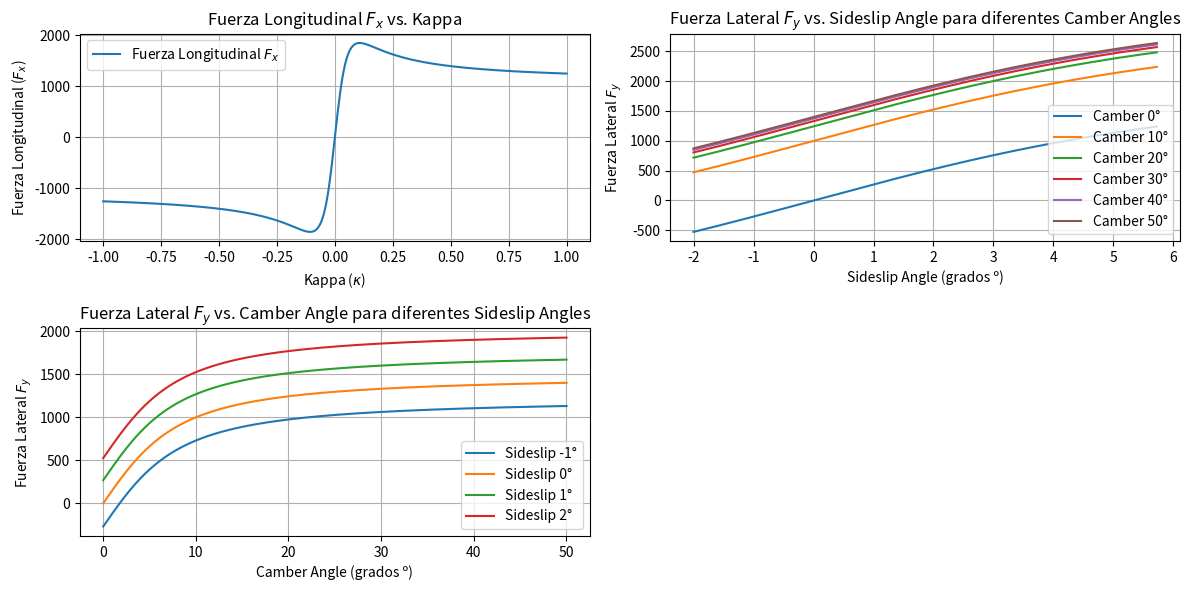

Reproduce this figure in Python.
import numpy as np
import matplotlib.pyplot as plt

# Definir los parámetros de Pacejka
Bx, Cx, Dx, Ex = 14, 1.6, 1.61, 0
By1, Cy1, D, Ey1 = 7, 1.2, 1.61, 0
By2, Cy2, Ey2 = 8, 0.6, 0
Fz = 1150

# Definir las funciones de Pacejka para Fx y Fy
def pacejka_fx(kappa, B, C, D, E, N):
    """Calcula la fuerza longitudinal en función de kappa."""
    return D * np.sin(C * np.arctan(B * kappa - E * (B * kappa - np.arctan(B * kappa)))) * N

def pacejka_fy(sideslip_angle, camber_angle, B1, C1, D, E1, B2, C2, E2, N):
    """Calcula la fuerza lateral en función de sideslip_angle y camber_angle."""
    term1 = B1 * sideslip_angle - E1 * (B1 * sideslip_angle - np.arctan(B1 * sideslip_angle))
    term2 = B2 * camber_angle - E2 * (B2 * camber_angle - np.arctan(B2 * camber_angle))
    return N * D * (np.sin(C1 * np.arctan(term1)) + np.sin(C2 * np.arctan(term2)))

# Generar valores para kappa, sideslip angle y camber angle
kappa_values = np.linspace(-1, 1, 400)
sideslip_angles = np.linspace(-0.035, 0.1, 400)
sideslip_angles_degrees = np.degrees(sideslip_angles)
camber_angles = np.linspace(0, 0.873, 400)
camber_angles_degrees = np.degrees(camber_angles)

# Generar valores discretos de los ángulos para estudiar varios casos
discrete_camber_degrees = [0, 10, 20, 30, 40, 50]  # Ángulos de camber en grados
discrete_camber_radians = np.radians(discrete_camber_degrees)  # Convertir grados a radianes
discrete_sideslip_degrees = [-1, 0, 1, 2]
discrete_sideslip_radians = np.radians(discrete_sideslip_degrees)

# Calcular Fx para una red de valores
Fx = [pacejka_fx(kappa, Bx, Cx, Dx, Ex, Fz) for kappa in kappa_values]

# Configurar la visualización de los gráficos
plt.figure(figsize=(12, 6))

# Graficar la fuerza longitudinal Fx en función de kappa
plt.subplot(2, 2, 1)
plt.plot(kappa_values, Fx, label='Fuerza Longitudinal $F_x$')
plt.title('Fuerza Longitudinal $F_x$ vs. Kappa')
plt.xlabel('Kappa ($\kappa$)')
plt.ylabel('Fuerza Longitudinal ($F_x$)')
plt.grid(True)
plt.legend()

# Graficar la fuerza lateral Fy en función del sideslip angle para varios ángulos de camber
plt.subplot(2, 2, 2)
for camber, deg in zip(discrete_camber_radians, discrete_camber_degrees):
    Fy_values = [pacejka_fy(sideslip, camber, By1, Cy1, D, Ey1, By2, Cy2, Ey2, Fz) for sideslip in sideslip_angles]
    plt.plot(sideslip_angles_degrees, Fy_values, label=f'Camber {deg}°')
plt.title('Fuerza Lateral $F_y$ vs. Sideslip Angle para diferentes Camber Angles')
#plt.ylim(0, 1.6)
#plt.xlim(-2, 6)
plt.xlabel('Sideslip Angle (grados º)')
plt.ylabel('Fuerza Lateral $F_y$')
plt.grid(True)
plt.legend()

# Graficar la fuerza lateral Fy en función del ángulo de camber y varios sideslip angles
plt.subplot(2, 2, 3)
for sideslip, deg in zip(discrete_sideslip_radians, discrete_sideslip_degrees):
    Fy_values = [pacejka_fy(sideslip, camber, By1, Cy1, D, Ey1, By2, Cy2, Ey2, Fz) for camber in camber_angles]
    plt.plot(camber_angles_degrees, Fy_values, label=f'Sideslip {deg}°')
plt.title('Fuerza Lateral $F_y$ vs. Camber Angle para diferentes Sideslip Angles')
#plt.ylim(0, 1.6)
#plt.xlim(0, 50)
plt.xlabel('Camber Angle (grados º)')
plt.ylabel('Fuerza Lateral $F_y$')
plt.grid(True)
plt.legend()

plt.tight_layout()
plt.show()
